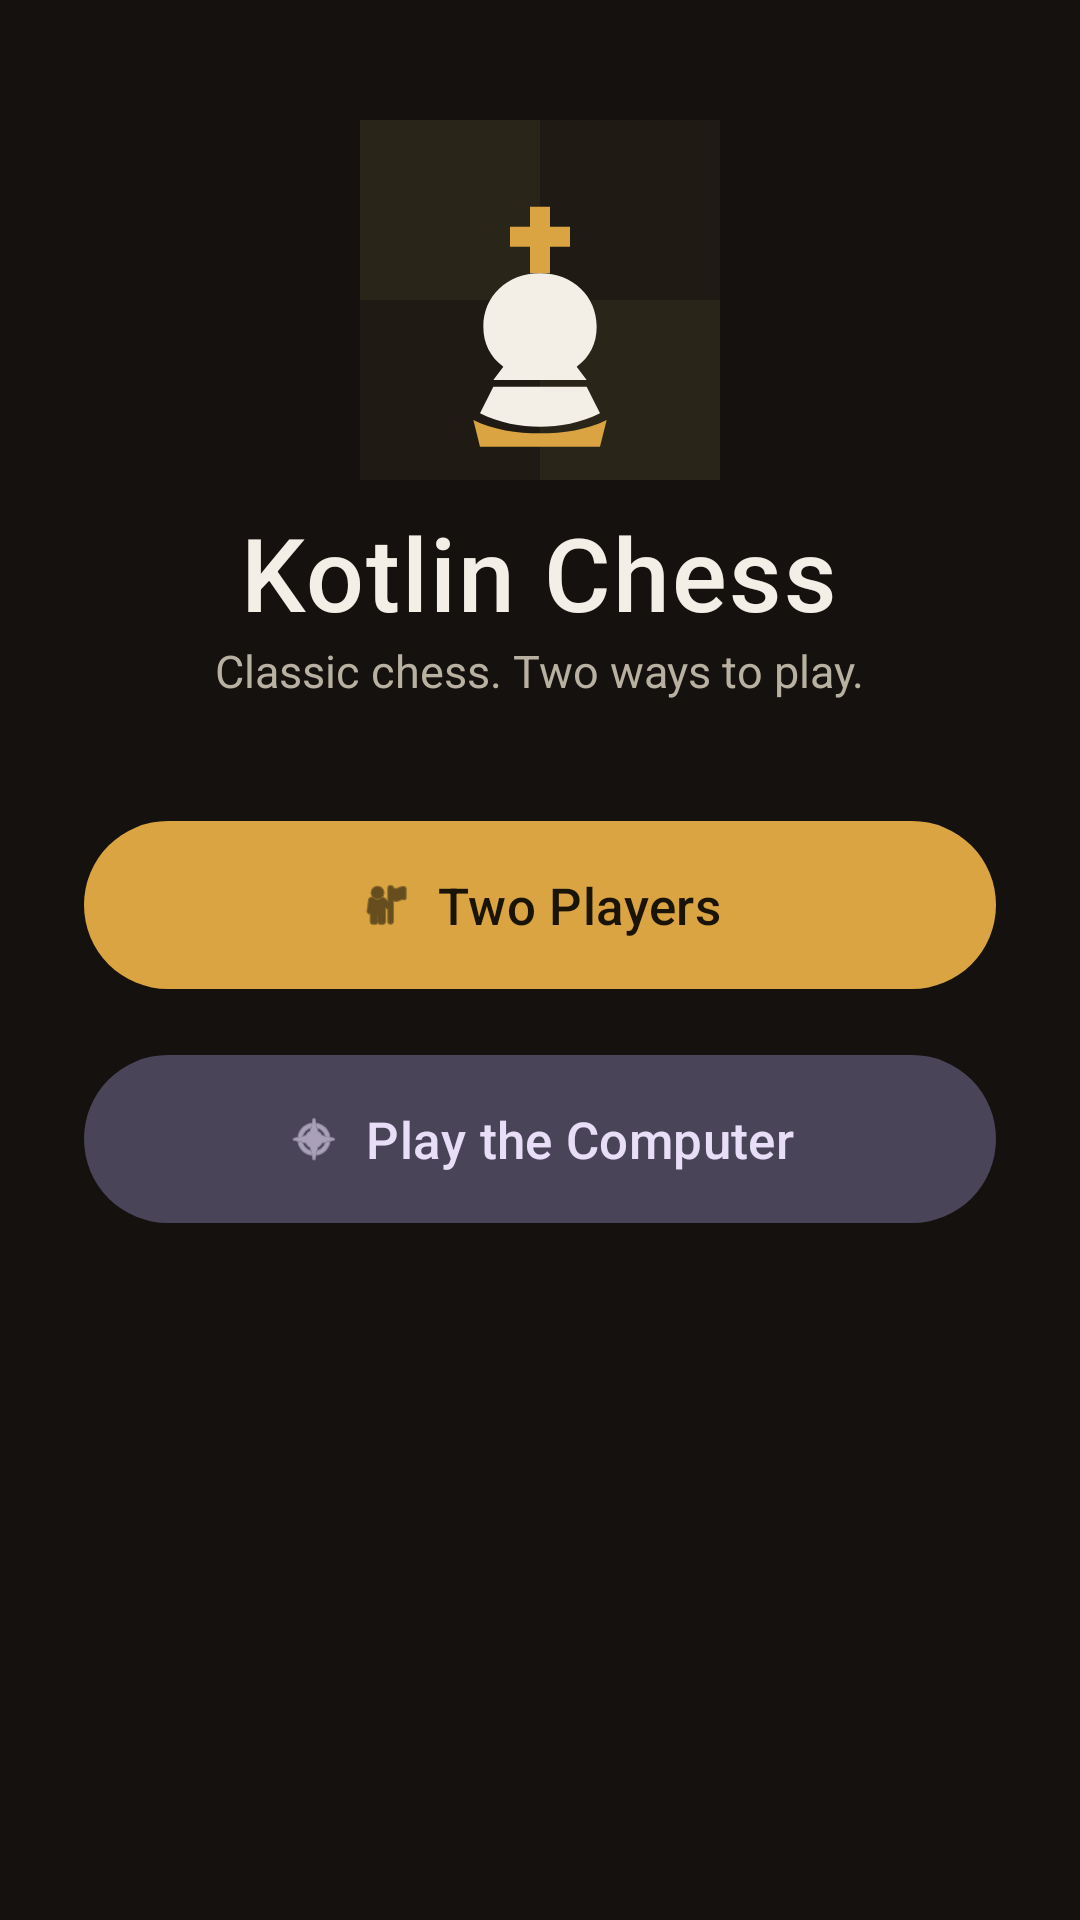

Reconstruct the res/layout file that produces this screen, plus the resources it refers to.
<!-- AndroidManifest.xml: application theme Theme.KotlinChess -->
<!-- res/layout/activity_main.xml -->
<?xml version="1.0" encoding="utf-8"?>
<ScrollView xmlns:android="http://schemas.android.com/apk/res/android"
    xmlns:app="http://schemas.android.com/apk/res-auto"
    android:layout_width="match_parent"
    android:layout_height="match_parent"
    android:background="@color/bg"
    android:fillViewport="true">

    <LinearLayout
        android:layout_width="match_parent"
        android:layout_height="wrap_content"
        android:gravity="center_horizontal"
        android:orientation="vertical"
        android:paddingHorizontal="28dp"
        android:paddingVertical="40dp">

        <ImageView
            android:layout_width="120dp"
            android:layout_height="120dp"
            android:layout_marginBottom="8dp"
            android:background="@drawable/ic_launcher_background"
            android:contentDescription="@string/app_name"
            android:src="@drawable/ic_launcher_foreground" />

        <TextView
            android:layout_width="wrap_content"
            android:layout_height="wrap_content"
            android:fontFamily="sans-serif-medium"
            android:letterSpacing="0.02"
            android:text="@string/app_name"
            android:textColor="@color/on_surface"
            android:textSize="34sp" />

        <TextView
            android:layout_width="wrap_content"
            android:layout_height="wrap_content"
            android:layout_marginBottom="36dp"
            android:text="@string/tagline"
            android:textColor="@color/on_surface_muted"
            android:textSize="15sp" />

        <com.google.android.material.button.MaterialButton
            android:id="@+id/btnTwoPlayer"
            style="@style/Widget.Material3.Button"
            android:layout_width="match_parent"
            android:layout_height="64dp"
            android:layout_marginBottom="14dp"
            android:text="@string/play_two_player"
            android:textSize="17sp"
            app:icon="@android:drawable/ic_menu_myplaces"
            app:iconGravity="textStart" />

        <com.google.android.material.button.MaterialButton
            android:id="@+id/btnComputer"
            style="@style/Widget.Material3.Button.TonalButton"
            android:layout_width="match_parent"
            android:layout_height="64dp"
            android:text="@string/play_computer"
            android:textSize="17sp"
            app:icon="@android:drawable/ic_menu_compass"
            app:iconGravity="textStart" />

        <com.google.android.material.card.MaterialCardView
            android:id="@+id/configCard"
            android:layout_width="match_parent"
            android:layout_height="wrap_content"
            android:layout_marginTop="20dp"
            android:visibility="gone"
            app:cardBackgroundColor="@color/surface"
            app:cardCornerRadius="20dp"
            app:cardElevation="0dp"
            app:strokeColor="@color/surface_variant"
            app:strokeWidth="1dp">

            <LinearLayout
                android:layout_width="match_parent"
                android:layout_height="wrap_content"
                android:orientation="vertical"
                android:padding="20dp">

                <TextView
                    android:layout_width="wrap_content"
                    android:layout_height="wrap_content"
                    android:text="@string/difficulty"
                    android:textColor="@color/on_surface_muted"
                    android:textSize="13sp" />

                <com.google.android.material.button.MaterialButtonToggleGroup
                    android:id="@+id/difficultyGroup"
                    android:layout_width="match_parent"
                    android:layout_height="wrap_content"
                    android:layout_marginTop="8dp"
                    app:selectionRequired="true"
                    app:singleSelection="true">

                    <com.google.android.material.button.MaterialButton
                        android:id="@+id/diffEasy"
                        style="@style/Widget.Material3.Button.OutlinedButton"
                        android:layout_width="0dp"
                        android:layout_height="wrap_content"
                        android:layout_weight="1"
                        android:text="@string/easy" />

                    <com.google.android.material.button.MaterialButton
                        android:id="@+id/diffMedium"
                        style="@style/Widget.Material3.Button.OutlinedButton"
                        android:layout_width="0dp"
                        android:layout_height="wrap_content"
                        android:layout_weight="1"
                        android:text="@string/medium" />

                    <com.google.android.material.button.MaterialButton
                        android:id="@+id/diffHard"
                        style="@style/Widget.Material3.Button.OutlinedButton"
                        android:layout_width="0dp"
                        android:layout_height="wrap_content"
                        android:layout_weight="1"
                        android:text="@string/hard" />
                </com.google.android.material.button.MaterialButtonToggleGroup>

                <TextView
                    android:layout_width="wrap_content"
                    android:layout_height="wrap_content"
                    android:layout_marginTop="16dp"
                    android:text="@string/play_as"
                    android:textColor="@color/on_surface_muted"
                    android:textSize="13sp" />

                <com.google.android.material.button.MaterialButtonToggleGroup
                    android:id="@+id/colorGroup"
                    android:layout_width="match_parent"
                    android:layout_height="wrap_content"
                    android:layout_marginTop="8dp"
                    app:selectionRequired="true"
                    app:singleSelection="true">

                    <com.google.android.material.button.MaterialButton
                        android:id="@+id/colorWhite"
                        style="@style/Widget.Material3.Button.OutlinedButton"
                        android:layout_width="0dp"
                        android:layout_height="wrap_content"
                        android:layout_weight="1"
                        android:text="@string/white" />

                    <com.google.android.material.button.MaterialButton
                        android:id="@+id/colorBlack"
                        style="@style/Widget.Material3.Button.OutlinedButton"
                        android:layout_width="0dp"
                        android:layout_height="wrap_content"
                        android:layout_weight="1"
                        android:text="@string/black" />
                </com.google.android.material.button.MaterialButtonToggleGroup>

                <com.google.android.material.button.MaterialButton
                    android:id="@+id/btnStart"
                    android:layout_width="match_parent"
                    android:layout_height="56dp"
                    android:layout_marginTop="20dp"
                    android:text="@string/start_game"
                    android:textSize="16sp" />
            </LinearLayout>
        </com.google.android.material.card.MaterialCardView>
    </LinearLayout>
</ScrollView>
<!-- resources referenced by this layout -->
<resources>
  <color name="bg">#FF14110F</color>
  <color name="on_surface">#FFF3EFE6</color>
  <color name="on_surface_muted">#FFB8B0A0</color>
  <color name="surface">#FF211E1A</color>
  <color name="surface_variant">#FF2E2A24</color>
  <!-- drawable ic_launcher_background (drawable) -->
  <?xml version="1.0" encoding="utf-8"?>
  <vector xmlns:android="http://schemas.android.com/apk/res/android"
      android:width="108dp"
      android:height="108dp"
      android:viewportWidth="108"
      android:viewportHeight="108">
      <path
          android:fillColor="#1F1B14"
          android:pathData="M0,0h108v108h-108z" />
      
      <path android:fillColor="#2A2519" android:pathData="M0,0h54v54h-54z" />
      <path android:fillColor="#2A2519" android:pathData="M54,54h54v54h-54z" />
  </vector>
  <!-- drawable ic_launcher_foreground (drawable) -->
  <?xml version="1.0" encoding="utf-8"?>
  <vector xmlns:android="http://schemas.android.com/apk/res/android"
      android:width="108dp"
      android:height="108dp"
      android:viewportWidth="108"
      android:viewportHeight="108">
      
      <group android:scaleX="1.0" android:scaleY="1.0">
          
          <path android:fillColor="#D9A441" android:pathData="M51,26h6v6h6v6h-6v8h-6v-8h-6v-6h6z" />
          
          <path android:fillColor="#F3EFE6"
              android:pathData="M54,46c10,0 17,7 17,16c0,5 -2,9 -6,12l3,4h-28l3,-4c-4,-3 -6,-7 -6,-12c0,-9 7,-16 17,-16z" />
          
          <path android:fillColor="#F3EFE6"
              android:pathData="M40,80h28l4,8c-6,3 -12,4 -18,4c-6,0 -12,-1 -18,-4z" />
          
          <path android:fillColor="#D9A441"
              android:pathData="M34,90c6,3 13,4 20,4c7,0 14,-1 20,-4l-2,8h-36z" />
      </group>
  </vector>
  <string name="app_name">Kotlin Chess</string>
  <string name="black">Black</string>
  <string name="difficulty">Difficulty</string>
  <string name="easy">Easy</string>
  <string name="hard">Hard</string>
  <string name="medium">Medium</string>
  <string name="play_as">Play as</string>
  <string name="play_computer">Play the Computer</string>
  <string name="play_two_player">Two Players</string>
  <string name="start_game">Start Game</string>
  <string name="tagline">Classic chess. Two ways to play.</string>
  <string name="white">White</string>
  <style name="Theme.KotlinChess" parent="Theme.Material3.Dark.NoActionBar">
          <item name="colorPrimary">@color/accent</item>
          <item name="colorOnPrimary">#FF1A1407</item>
          <item name="colorPrimaryContainer">@color/accent_dark</item>
          <item name="colorOnPrimaryContainer">@color/on_surface</item>
          <item name="colorSecondary">@color/board_dark</item>
          <item name="android:colorBackground">@color/bg</item>
          <item name="colorSurface">@color/surface</item>
          <item name="colorSurfaceVariant">@color/surface_variant</item>
          <item name="colorOnSurface">@color/on_surface</item>
          <item name="colorOnSurfaceVariant">@color/on_surface_muted</item>
          <item name="android:statusBarColor">@color/bg</item>
          <item name="android:navigationBarColor">@color/bg</item>
          <item name="android:windowLightStatusBar" tools:targetApi="m">false</item>
      </style>
  <color name="accent">#FFD9A441</color>
  <color name="accent_dark">#FFB07E22</color>
  <color name="board_dark">#FF739552</color>
</resources>
